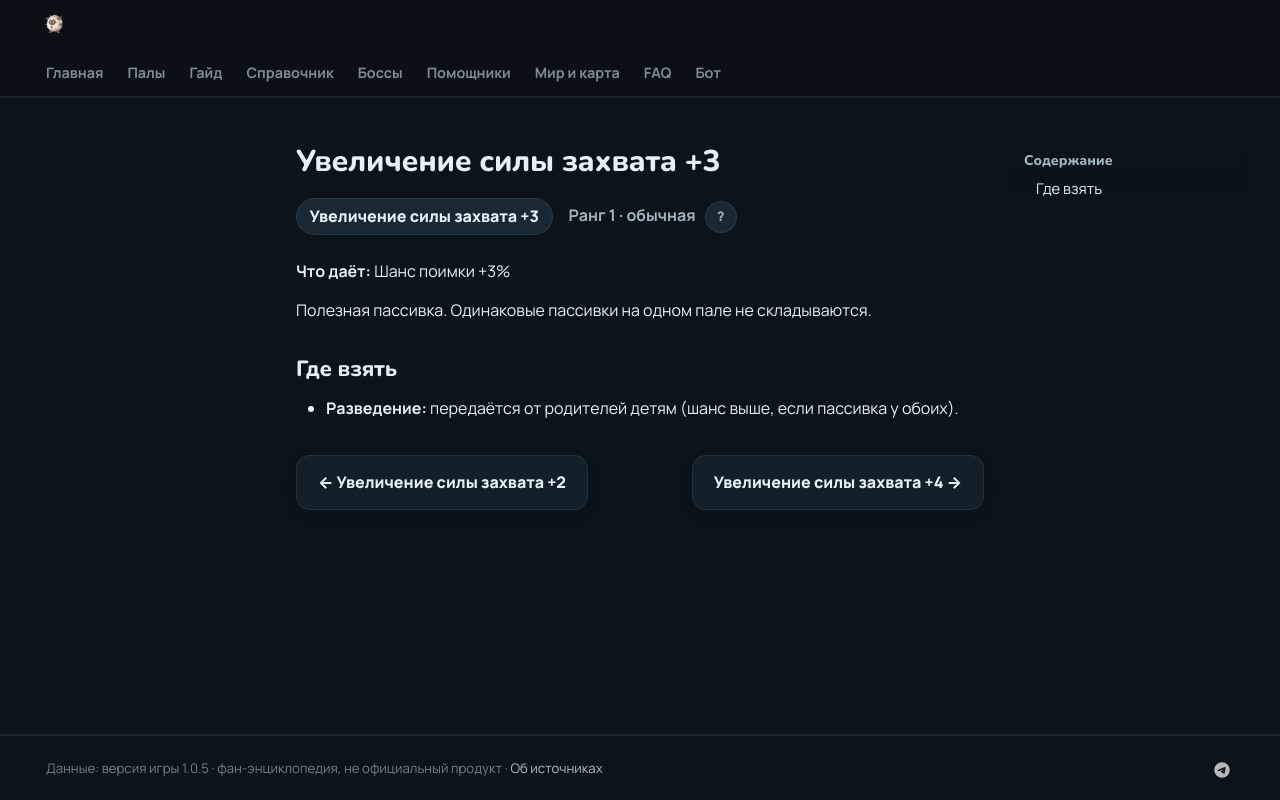

repository: 39den/palwiki · page: passivki/capture_strength_3/index.html · generator: mkdocs

# Увеличение силы захвата +3

<div class="psv-hero" markdown="0"><span class="psv r-1 big">Увеличение силы захвата +3</span> <span class="rk">Ранг 1 · обычная <button class="hlp" data-tip="Ранг — насколько сильна пассивка: от −3 (вредная) до 4 (легендарная). Чем выше, тем реже встречается.">?</button></span></div>

**Что даёт:** Шанс поимки +3%

Полезная пассивка. Одинаковые пассивки на одном пале не складываются.

## Где взять

- 🧬 **Разведение:** передаётся от родителей детям (шанс выше, если пассивка у обоих).


<div class="pn" markdown="0"><a class="card-link" href="../../passivki/capture_strength_2/">← Увеличение силы захвата +2</a><a class="card-link" href="../../passivki/capture_strength_4/">Увеличение силы захвата +4 →</a></div>
